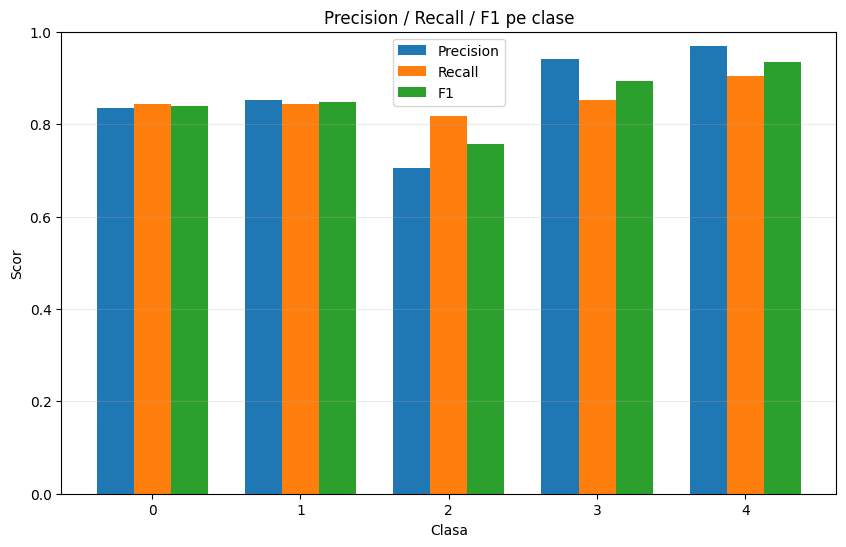

Source data for this figure (header and first rows):
class, precision, recall, f1, support
0, 0.8345, 0.8432, 0.8388, 1250
1, 0.8519, 0.8436, 0.8477, 1221
2, 0.7055, 0.8184, 0.7578, 1250
3, 0.9408, 0.852, 0.8942, 1250
4, 0.9683, 0.904, 0.935, 1250
